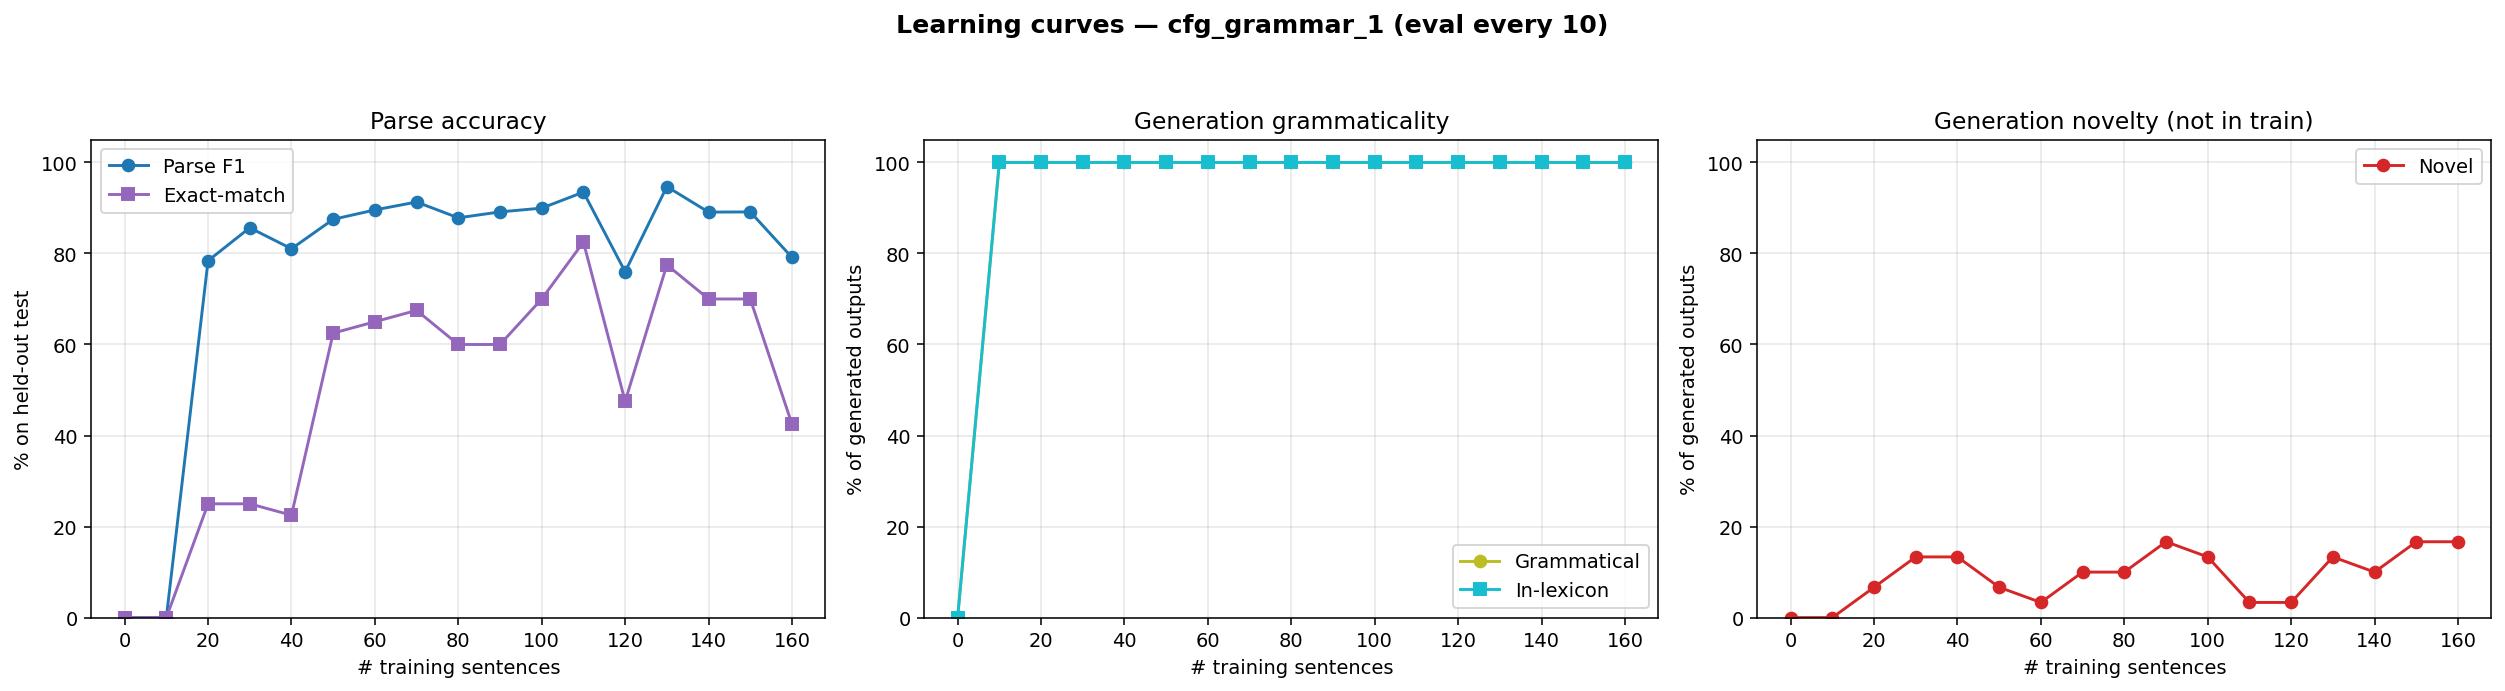

Source data for this figure (header and first rows):
n_trained, parse_F1, parse_P, parse_R, parse_EM, gen_gram, gen_novel, gen_lex, gen_n
0, 0.0000, 0.0000, 0.0000, 0.0000, 0.0000, 0.0000, 0.0000, 0
10, 0.0000, 0.0000, 0.0000, 0.0000, 1, 0.0000, 1, 30
20, 0.7840, 0.8653, 0.7167, 0.2500, 1, 0.0667, 1, 30
30, 0.8565, 0.9479, 0.7811, 0.2500, 1, 0.1333, 1, 30
40, 0.8103, 0.8918, 0.7425, 0.2250, 1, 0.1333, 1, 30
50, 0.8750, 0.8788, 0.8712, 0.6250, 1, 0.0667, 1, 30
60, 0.8957, 0.9075, 0.8841, 0.6500, 1, 0.0333, 1, 30
70, 0.9130, 0.9251, 0.9013, 0.6750, 1, 0.1000, 1, 30
80, 0.8783, 0.8899, 0.8670, 0.6000, 1, 0.1000, 1, 30
90, 0.8913, 0.9031, 0.8798, 0.6000, 1, 0.1667, 1, 30
100, 0.8996, 0.9156, 0.8841, 0.7000, 1, 0.1333, 1, 30
110, 0.9348, 0.9471, 0.9227, 0.8250, 1, 0.0333, 1, 30
120, 0.7598, 0.7733, 0.7468, 0.4750, 1, 0.0333, 1, 30
130, 0.9469, 0.9772, 0.9185, 0.7750, 1, 0.1333, 1, 30
140, 0.8908, 0.9067, 0.8755, 0.7000, 1, 0.1000, 1, 30
150, 0.8913, 0.9031, 0.8798, 0.7000, 1, 0.1667, 1, 30
160, 0.7913, 0.8018, 0.7811, 0.4250, 1, 0.1667, 1, 30
